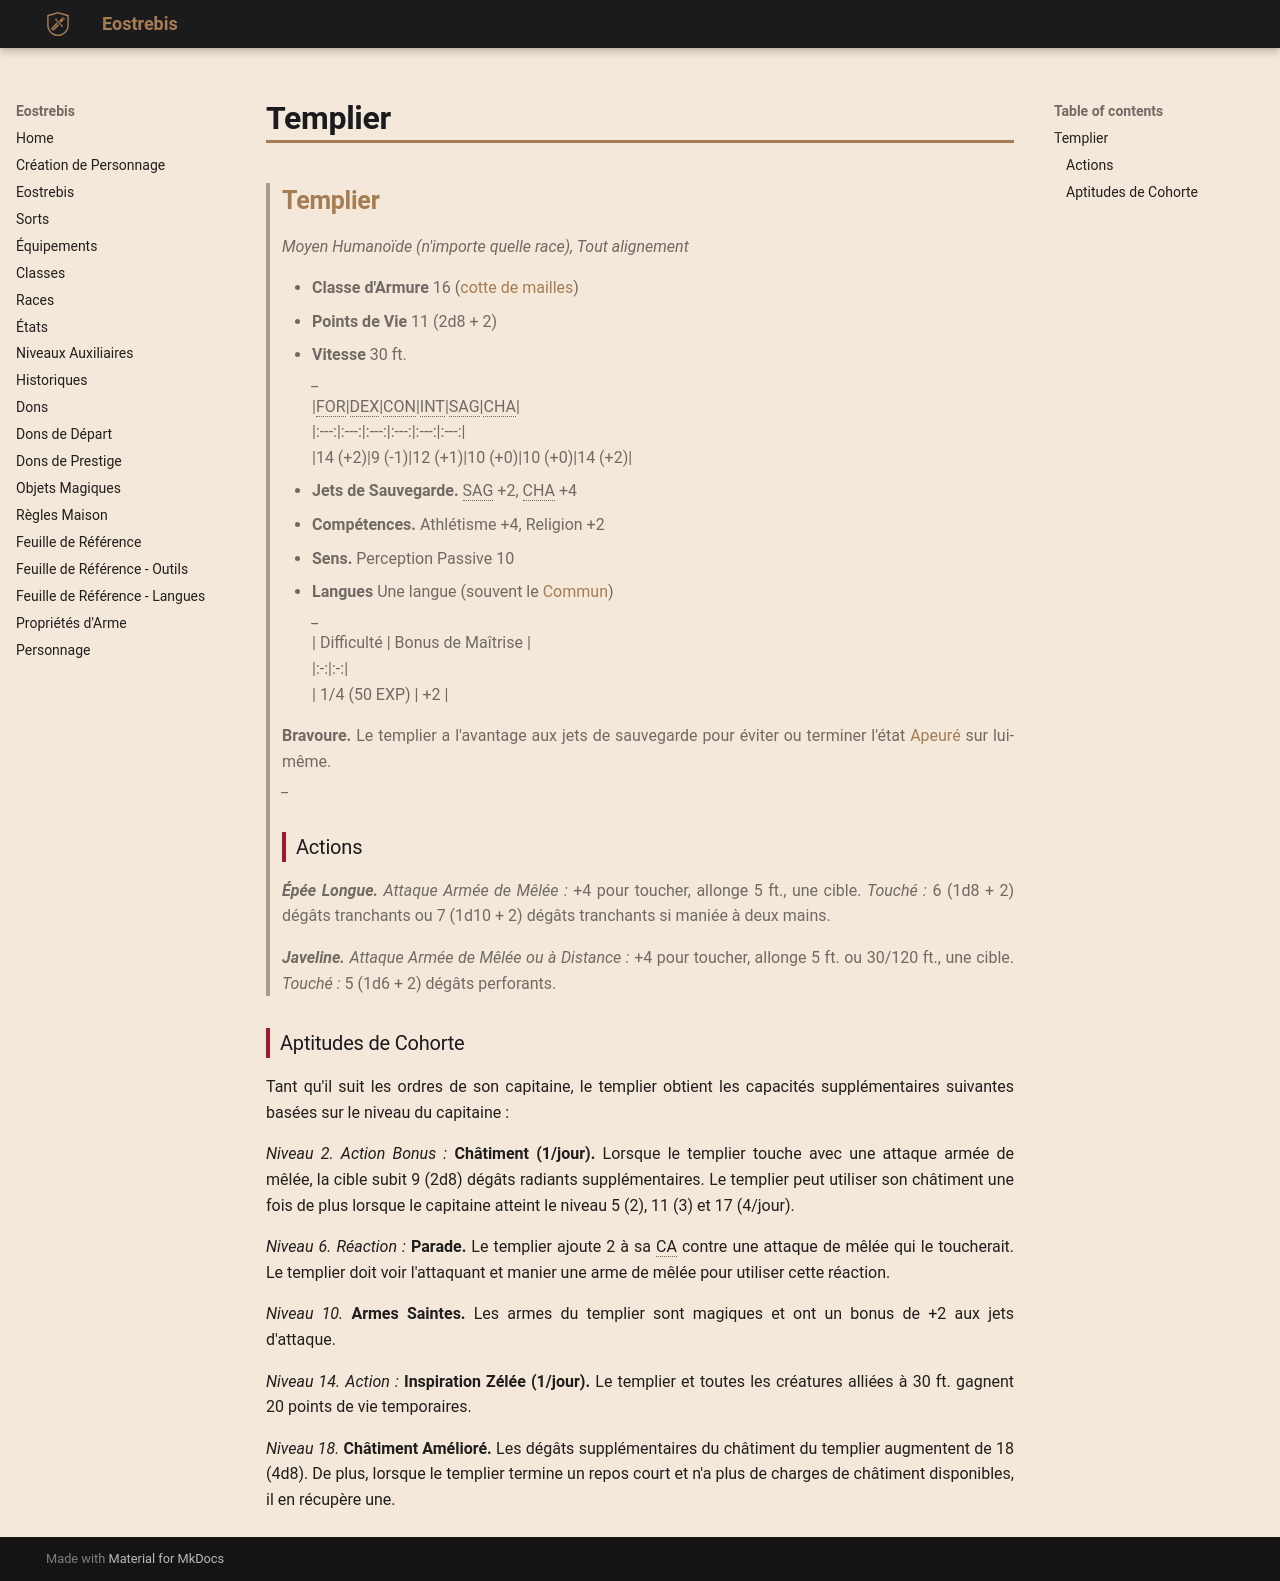

repository: Eostrebis/5e.VF · page: classes/Capitaine/Cohortes/Templier/index.html · generator: mkdocs

---
writing_status: finished
---
>## Templier
>*Moyen Humanoïde (n'importe quelle race), Tout alignement*
>
>- **Classe d'Armure** 16 ([[cotte de mailles]])
>- **Points de Vie** 11 (2d8 + 2)
>- **Vitesse** 30 ft.
>*_*
>|FOR|DEX|CON|INT|SAG|CHA|
>|:---:|:---:|:---:|:---:|:---:|:---:|
>|14 (+2)|9 (-1)|12 (+1)|10 (+0)|10 (+0)|14 (+2)|
> 
> - **Jets de Sauvegarde.** SAG +2, CHA +4
> - **Compétences.** Athlétisme +4, Religion +2
> - **Sens.** Perception Passive 10
> - **Langues** Une langue (souvent le [[Langues#Commun|Commun]])
>*_*
> | Difficulté | Bonus de Maîtrise |
> |:-:|:-:|
> | 1/4 (50 EXP) | +2 |
> 
> **Bravoure.** Le templier a l'avantage aux jets de sauvegarde pour éviter ou terminer l'état [[Apeuré]] sur lui-même.
>*_*
>
>### Actions
>***Épée Longue.*** *Attaque Armée de Mêlée :* +4 pour toucher, allonge 5 ft., une cible. *Touché :* 6 (1d8 + 2) dégâts tranchants ou 7 (1d10 + 2) dégâts tranchants si maniée à deux mains.
>
>***Javeline.*** *Attaque Armée de Mêlée ou à Distance :* +4 pour toucher, allonge 5 ft. ou 30/120 ft., une cible. *Touché :* 5 (1d6 + 2) dégâts perforants.

### Aptitudes de Cohorte

Tant qu'il suit les ordres de son capitaine, le templier obtient les capacités supplémentaires suivantes basées sur le niveau du capitaine :

*Niveau 2.* *Action Bonus :* **Châtiment (1/jour).** Lorsque le templier touche avec une attaque armée de mêlée, la cible subit 9 (2d8) dégâts radiants supplémentaires. Le templier peut utiliser son châtiment une fois de plus lorsque le capitaine atteint le niveau 5 (2), 11 (3) et 17 (4/jour). 

*Niveau 6.* *Réaction :* **Parade.** Le templier ajoute 2 à sa CA contre une attaque de mêlée qui le toucherait. Le templier doit voir l'attaquant et manier une arme de mêlée pour utiliser cette réaction. 

*Niveau 10.* **Armes Saintes.** Les armes du templier sont magiques et ont un bonus de +2 aux jets d'attaque.

*Niveau 14.* *Action :* **Inspiration Zélée (1/jour).** Le templier et toutes les créatures alliées à 30 ft. gagnent 20 points de vie temporaires. 

*Niveau 18.* **Châtiment Amélioré.** Les dégâts supplémentaires du châtiment du templier augmentent de 18 (4d8). De plus, lorsque le templier termine un repos court et n'a plus de charges de châtiment disponibles, il en récupère une.
